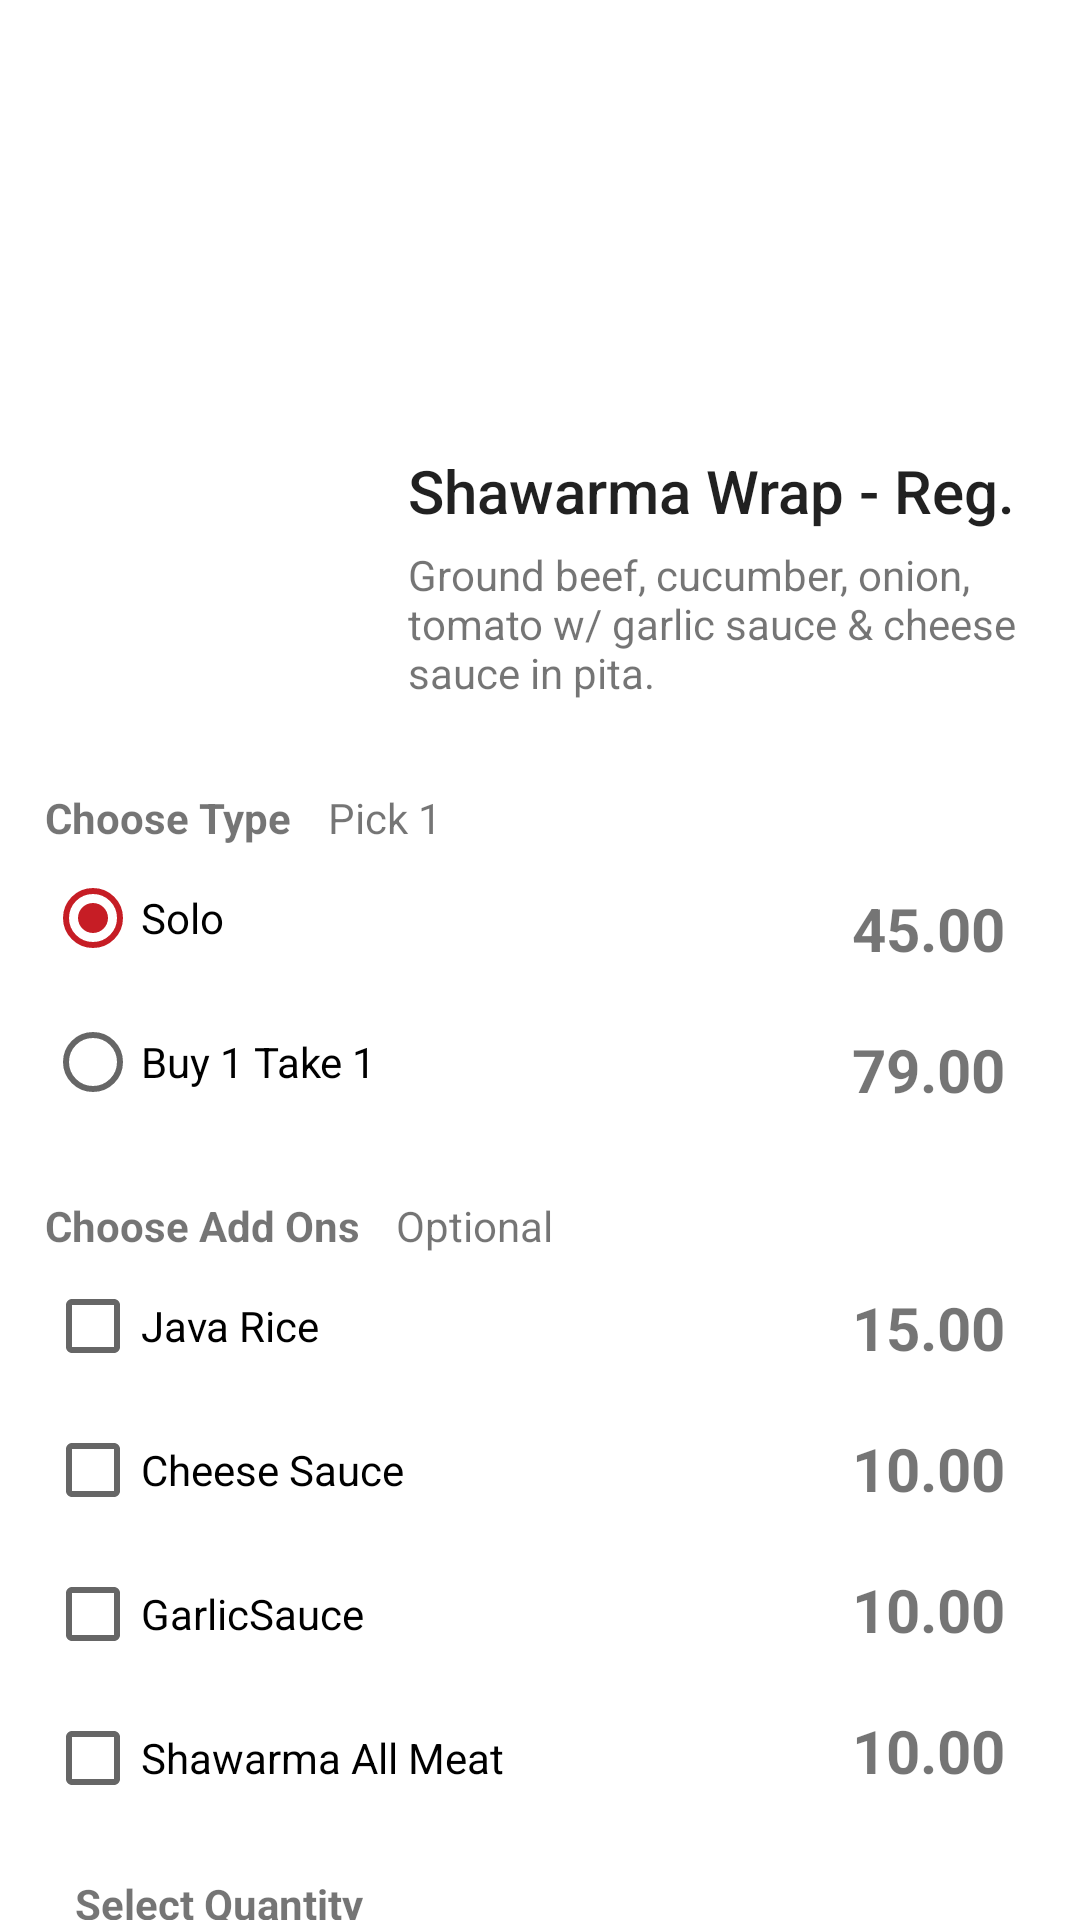

Write the Android layout XML for this screen, with the resource values it uses.
<!-- AndroidManifest.xml: application theme Theme.MenuBytes_customerApp -->
<!-- res/layout/fragment_menu_swr.xml -->
<?xml version="1.0" encoding="utf-8"?>
<androidx.constraintlayout.widget.ConstraintLayout xmlns:android="http://schemas.android.com/apk/res/android"
    xmlns:app="http://schemas.android.com/apk/res-auto"
    xmlns:tools="http://schemas.android.com/tools"
    android:id="@+id/frameLayout"
    android:layout_width="match_parent"
    android:layout_height="match_parent"
    tools:context=".Menu_SWR_Fragment" >

    <TextView
        android:id="@+id/textView7"
        android:layout_width="wrap_content"
        android:layout_height="wrap_content"
        android:layout_marginStart="25dp"
        android:layout_marginTop="15dp"
        android:text="Select Quantity"
        android:textStyle="bold"
        app:layout_constraintStart_toStartOf="parent"
        app:layout_constraintTop_toBottomOf="@+id/checkBox_allmeat" />

    <TextView
        android:id="@+id/cheesePrice2"
        android:layout_width="wrap_content"
        android:layout_height="wrap_content"
        android:layout_marginTop="20dp"
        android:layout_marginEnd="25dp"
        android:text="10.00"
        android:textSize="20sp"
        android:textStyle="bold"
        app:layout_constraintEnd_toEndOf="parent"
        app:layout_constraintTop_toBottomOf="@+id/garlicSaucePrice" />

    <TextView
        android:id="@+id/mealTotalText"
        android:layout_width="wrap_content"
        android:layout_height="wrap_content"
        android:layout_marginTop="55dp"
        android:text="0.00"
        android:textColor="#FFC61D25"
        android:textSize="25sp"
        android:textStyle="bold"
        app:layout_constraintEnd_toStartOf="@+id/addButton"
        app:layout_constraintStart_toEndOf="@+id/addQtyButton"
        app:layout_constraintTop_toBottomOf="@+id/checkBox_allmeat" />

    <TextView
        android:id="@+id/garlicSaucePrice"
        android:layout_width="wrap_content"
        android:layout_height="wrap_content"
        android:layout_marginTop="20dp"
        android:layout_marginEnd="25dp"
        android:text="10.00"
        android:textSize="20sp"
        android:textStyle="bold"
        app:layout_constraintEnd_toEndOf="parent"
        app:layout_constraintTop_toBottomOf="@+id/cheesePrice" />

    <TextView
        android:id="@+id/cheesePrice"
        android:layout_width="wrap_content"
        android:layout_height="wrap_content"
        android:layout_marginTop="20dp"
        android:layout_marginEnd="25dp"
        android:text="10.00"
        android:textSize="20sp"
        android:textStyle="bold"
        app:layout_constraintEnd_toEndOf="parent"
        app:layout_constraintTop_toBottomOf="@+id/javaRicePrice" />

    <TextView
        android:id="@+id/javaRicePrice"
        android:layout_width="wrap_content"
        android:layout_height="wrap_content"
        android:layout_marginTop="12dp"
        android:layout_marginEnd="25dp"
        android:text="15.00"
        android:textSize="20sp"
        android:textStyle="bold"
        app:layout_constraintEnd_toEndOf="parent"
        app:layout_constraintTop_toBottomOf="@+id/textView14" />

    <CheckBox
        android:id="@+id/checkBox_allmeat"
        android:layout_width="233dp"
        android:layout_height="wrap_content"
        android:layout_marginStart="15dp"
        android:text="Shawarma All Meat"
        app:layout_constraintStart_toStartOf="parent"
        app:layout_constraintTop_toBottomOf="@+id/checkBox_garlic" />

    <CheckBox
        android:id="@+id/checkBox_garlic"
        android:layout_width="233dp"
        android:layout_height="wrap_content"
        android:layout_marginStart="15dp"
        android:text="GarlicSauce"
        app:layout_constraintStart_toStartOf="parent"
        app:layout_constraintTop_toBottomOf="@+id/checkBox_cheese" />

    <TextView
        android:id="@+id/textView14"
        android:layout_width="204dp"
        android:layout_height="18dp"
        android:layout_marginStart="12dp"
        android:layout_marginTop="15dp"
        android:text="Optional"
        app:layout_constraintStart_toEndOf="@+id/textView13"
        app:layout_constraintTop_toBottomOf="@+id/typeRadioGroup" />

    <TextView
        android:id="@+id/textView13"
        android:layout_width="wrap_content"
        android:layout_height="wrap_content"
        android:layout_marginStart="15dp"
        android:layout_marginTop="15dp"
        android:text="Choose Add Ons"
        android:textStyle="bold"
        app:layout_constraintStart_toStartOf="parent"
        app:layout_constraintTop_toBottomOf="@+id/typeRadioGroup" />

    <TextView
        android:id="@+id/qtyText"
        android:layout_width="wrap_content"
        android:layout_height="18dp"
        android:layout_marginTop="28dp"
        android:text="1"
        android:textStyle="bold"
        app:layout_constraintEnd_toStartOf="@+id/addQtyButton"
        app:layout_constraintStart_toEndOf="@+id/minusQtyButton"
        app:layout_constraintTop_toBottomOf="@+id/textView7" />

    <TextView
        android:id="@+id/textView3"
        style="@style/TextAppearance.AppCompat.Title"
        android:layout_width="wrap_content"
        android:layout_height="wrap_content"
        android:layout_marginStart="10dp"
        android:layout_marginTop="150dp"
        android:text="Shawarma Wrap - Reg."
        app:layout_constraintStart_toEndOf="@+id/imageView3"
        app:layout_constraintTop_toTopOf="parent" />

    <TextView
        android:id="@+id/textView4"
        android:layout_width="231dp"
        android:layout_height="66dp"
        android:layout_marginStart="10dp"
        android:layout_marginTop="5dp"
        android:text="@string/shawarma_wrap_regular"
        app:layout_constraintStart_toEndOf="@+id/imageView3"
        app:layout_constraintTop_toBottomOf="@+id/textView3" />

    <ImageView
        android:id="@+id/imageView3"
        android:layout_width="111dp"
        android:layout_height="99dp"
        android:layout_marginStart="15dp"
        android:layout_marginTop="150dp"
        android:src="@drawable/menubyteslogo"
        app:layout_constraintStart_toStartOf="parent"
        app:layout_constraintTop_toTopOf="parent" />

    <TextView
        android:id="@+id/textView5"
        android:layout_width="wrap_content"
        android:layout_height="wrap_content"
        android:layout_marginStart="15dp"
        android:layout_marginTop="15dp"
        android:text="Choose Type"
        android:textStyle="bold"
        app:layout_constraintStart_toStartOf="parent"
        app:layout_constraintTop_toBottomOf="@+id/textView4" />

    <TextView
        android:id="@+id/soloPrice"
        android:layout_width="wrap_content"
        android:layout_height="wrap_content"
        android:layout_marginTop="15dp"
        android:layout_marginEnd="25dp"
        android:text="45.00"
        android:textSize="20sp"
        android:textStyle="bold"
        app:layout_constraintEnd_toEndOf="parent"
        app:layout_constraintTop_toBottomOf="@+id/textView6" />

    <TextView
        android:id="@+id/b1t1Price"
        android:layout_width="wrap_content"
        android:layout_height="wrap_content"
        android:layout_marginTop="20dp"
        android:layout_marginEnd="25dp"
        android:text="79.00"
        android:textSize="20sp"
        android:textStyle="bold"
        app:layout_constraintEnd_toEndOf="parent"
        app:layout_constraintTop_toBottomOf="@+id/soloPrice" />

    <TextView
        android:id="@+id/textView6"
        android:layout_width="204dp"
        android:layout_height="18dp"
        android:layout_marginStart="12dp"
        android:layout_marginTop="15dp"
        android:text="Pick 1"
        app:layout_constraintStart_toEndOf="@+id/textView5"
        app:layout_constraintTop_toBottomOf="@+id/textView4" />

    <RadioGroup
        android:id="@+id/typeRadioGroup"
        android:layout_width="235dp"
        android:layout_height="102dp"
        android:layout_marginStart="15dp"
        app:layout_constraintStart_toStartOf="parent"
        app:layout_constraintTop_toBottomOf="@+id/textView5">

        <RadioButton
            android:id="@+id/soloRadioButton"
            android:layout_width="match_parent"
            android:layout_height="wrap_content"
            android:checked="true"
            android:text="Solo" />

        <RadioButton
            android:id="@+id/b1t1RadioButton"
            android:layout_width="match_parent"
            android:layout_height="wrap_content"
            android:text="Buy 1 Take 1" />
    </RadioGroup>

    <CheckBox
        android:id="@+id/checkBox_java"
        android:layout_width="233dp"
        android:layout_height="wrap_content"
        android:layout_marginStart="15dp"
        android:text="Java Rice"
        app:layout_constraintStart_toStartOf="parent"
        app:layout_constraintTop_toBottomOf="@+id/textView13" />

    <CheckBox
        android:id="@+id/checkBox_cheese"
        android:layout_width="233dp"
        android:layout_height="wrap_content"
        android:layout_marginStart="15dp"
        android:text="Cheese Sauce"
        app:layout_constraintStart_toStartOf="parent"
        app:layout_constraintTop_toBottomOf="@+id/checkBox_java" />

    <Button
        android:id="@+id/addButton"
        android:layout_width="117dp"
        android:layout_height="60dp"
        android:layout_marginTop="40dp"
        android:layout_marginEnd="25dp"
        android:text="Add to Cart"
        app:layout_constraintEnd_toEndOf="parent"
        app:layout_constraintTop_toBottomOf="@+id/checkBox_allmeat" />

    <Button
        android:id="@+id/minusQtyButton"
        style="@style/TextAppearance.AppCompat.Title"
        android:layout_width="43dp"
        android:layout_height="60dp"
        android:layout_marginStart="25dp"
        android:layout_marginTop="40dp"
        android:text="-"
        android:textColor="#FFFFFF"
        app:layout_constraintStart_toStartOf="parent"
        app:layout_constraintTop_toBottomOf="@+id/checkBox_allmeat" />

    <Button
        android:id="@+id/addQtyButton"
        style="@style/TextAppearance.AppCompat.Title"
        android:layout_width="43dp"
        android:layout_height="60dp"
        android:layout_marginStart="32dp"
        android:layout_marginTop="40dp"
        android:text="+"
        android:textColor="#FFFFFF"
        app:layout_constraintStart_toEndOf="@+id/minusQtyButton"
        app:layout_constraintTop_toBottomOf="@+id/checkBox_allmeat" />

</androidx.constraintlayout.widget.ConstraintLayout>
<!-- resources referenced by this layout -->
<resources>
  <string name="shawarma_wrap_regular">Ground beef, cucumber, onion, tomato w/ garlic sauce &amp; cheese sauce in pita.</string>
  <style name="Theme.MenuBytes_customerApp" parent="Theme.MaterialComponents.Light.DarkActionBar">
          
          <item name="colorPrimary">@color/purple_500</item>
          <item name="colorPrimaryVariant">@color/purple_700</item>
          <item name="colorOnPrimary">@color/white</item>
          
          <item name="colorSecondary">@color/teal_200</item>
          <item name="colorSecondaryVariant">@color/teal_700</item>
          <item name="colorOnSecondary">@color/black</item>
          
          <item name="android:statusBarColor" tools:targetApi="l">?attr/colorPrimaryVariant</item>
          
          <item name="android:windowAnimationStyle">@style/DialogAnimation</item>
      </style>
  <color name="purple_500">#FFC61D25</color>
  <color name="purple_700">#FFA71B28</color>
  <color name="white">#FFFFFFFF</color>
  <color name="teal_200">#FFC61D25</color>
  <color name="teal_700">#FF018786</color>
  <color name="black">#FFFFFFFF</color>
  <style name="DialogAnimation">
          <item name="android:windowEnterAnimation">@android:anim/fade_in</item>
          <item name="android:windowExitAnimation">@android:anim/fade_out</item>
      </style>
</resources>
